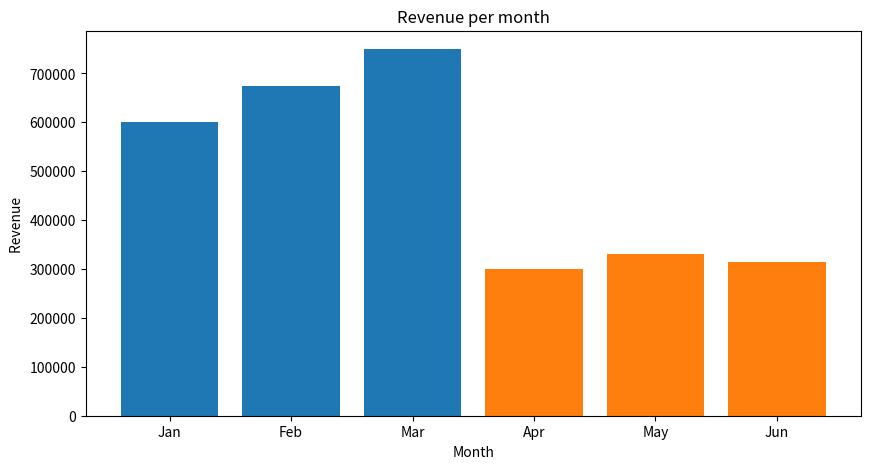

The script that saved this image:
import pandas as pd
import matplotlib.pyplot as plt
 
# Sample sales dataset
data = {
    "Month": ["Jan", "Feb", "Mar", "Apr", "May", "Jun"],
    "Product": ["Laptop", "Laptop", "Laptop", "Mobile", "Mobile", "Mobile"],
    "Units_Sold": [120, 135, 150, 200, 220, 210],
    "Revenue": [600000, 675000, 750000, 300000, 330000, 315000]
}
 
df = pd.DataFrame(data)
df
import matplotlib.pyplot as plt 
plt.figure(figsize=(10,5)) 
for product in df["Product"].unique():
    product_data = df[df["Product"] == product] 
    plt.bar(product_data["Month"], product_data["Revenue"], label = product) 

plt.title("Revenue per month")
plt.xlabel("Month")
plt.ylabel("Revenue ")
plt.show()
